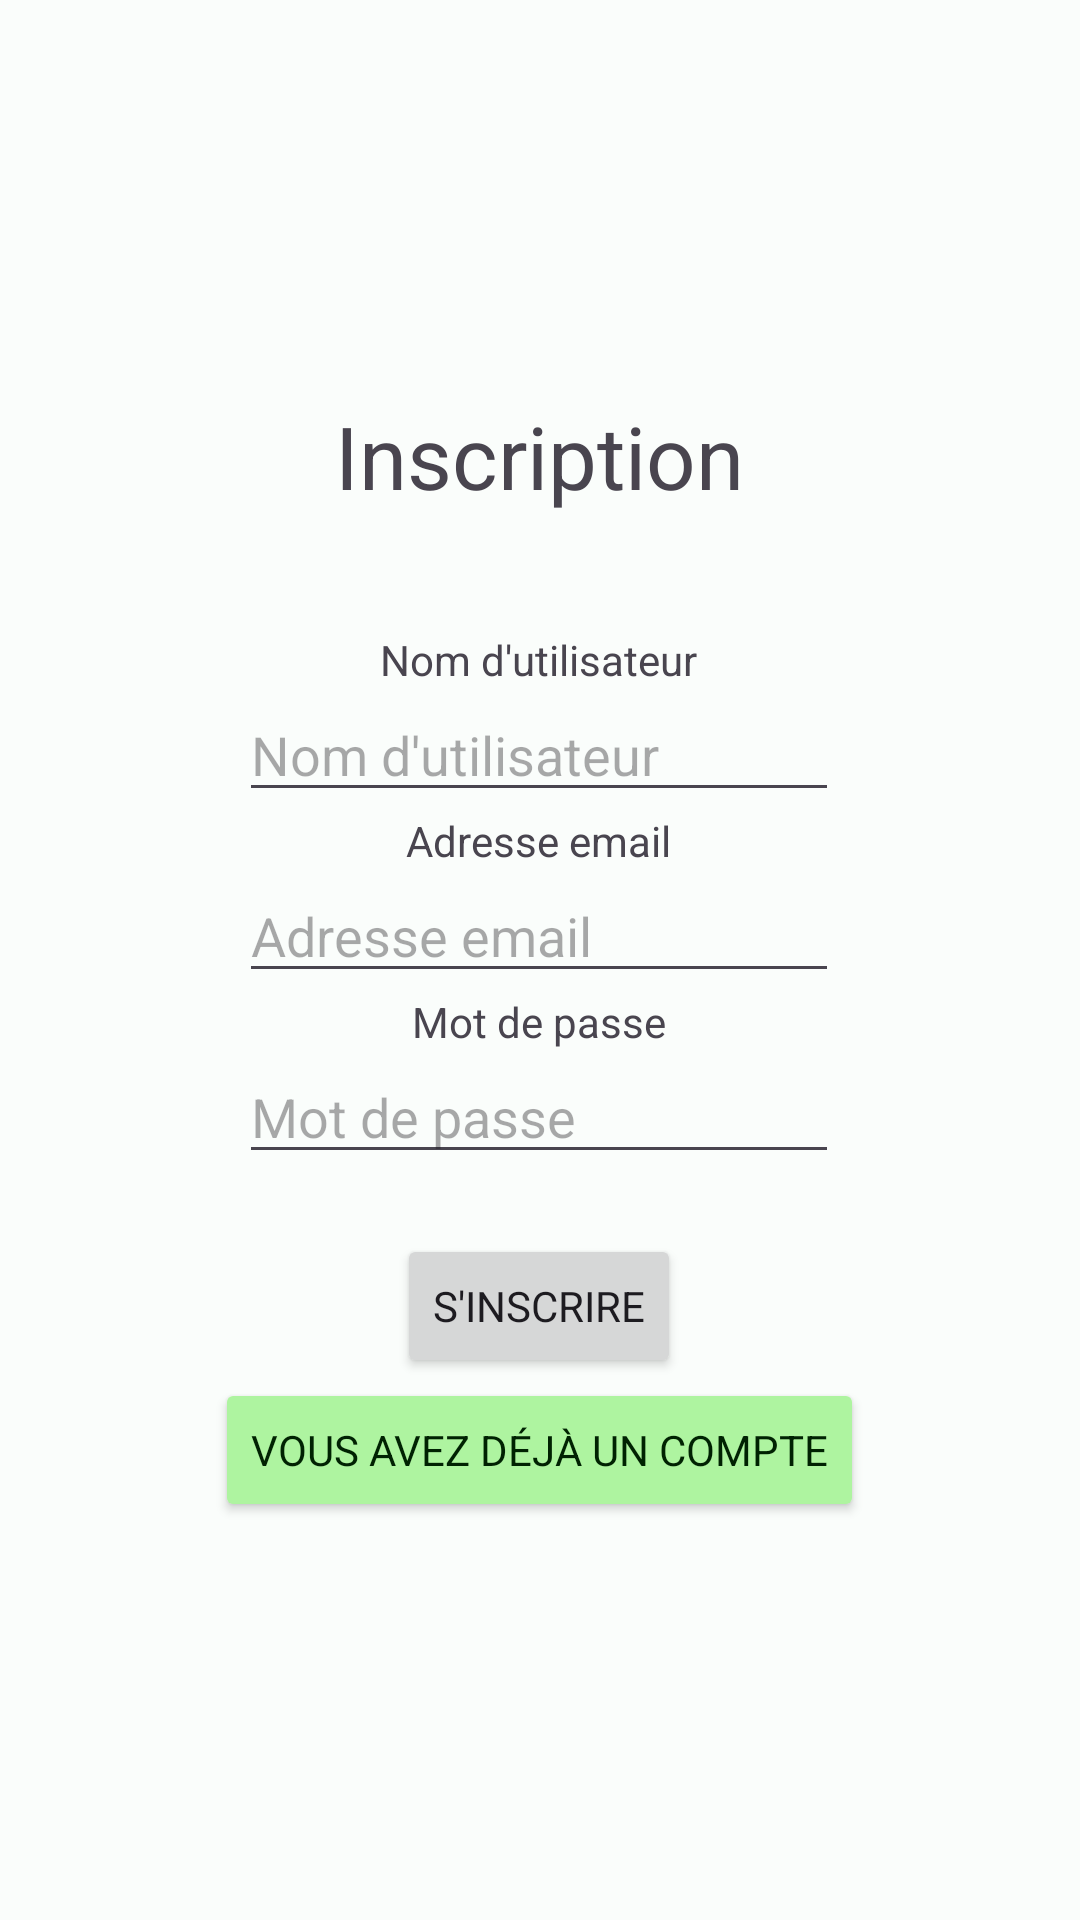

Here is an Android app screen rendered from its layout file. Give the layout XML and the strings, colors and styles it references.
<!-- AndroidManifest.xml: application theme Base.Theme.ProjetMobile -->
<!-- res/layout/activity_register.xml -->
<?xml version="1.0" encoding="utf-8"?>
<RelativeLayout
    xmlns:android="http://schemas.android.com/apk/res/android"
    android:layout_width="match_parent"
    android:layout_height="match_parent">
    <LinearLayout
        android:id="@+id/form"
        android:layout_centerHorizontal="true"
        android:layout_centerVertical="true"
        android:layout_width="wrap_content"
        android:layout_height="wrap_content"
        android:gravity="center"
        android:orientation="vertical"
        >
        <TextView
            android:layout_width="wrap_content"
            android:layout_height="wrap_content"
            android:text="@string/register"
            android:textSize="14pt"
            android:gravity="center"
            android:layout_marginBottom="20dp">
        </TextView>
        <TextView
            android:id="@+id/su_error_output"
            android:layout_width="match_parent"
            android:layout_height="wrap_content"
            android:textColor="@color/md_theme_light_error"/>
        <LinearLayout
            android:layout_width="wrap_content"
            android:layout_height="wrap_content"
            android:orientation="vertical"
            android:gravity="center">
            <TextView
                android:text="@string/username"
                android:layout_width="wrap_content"
                android:layout_height="wrap_content" />
            <EditText
                android:id="@+id/usernameId"
                android:hint="@string/username"
                android:layout_width="200dp"
                android:maxWidth="300dp"
                android:minWidth="150dp"
                android:layout_height="match_parent"/>
        </LinearLayout>
        <LinearLayout
            android:layout_width="wrap_content"
            android:layout_height="wrap_content"
            android:orientation="vertical"
            android:gravity="center">
            <TextView
                android:text="@string/email"
                android:layout_width="wrap_content"
                android:layout_height="wrap_content" />
            <EditText
                android:id="@+id/emailId"
                android:hint="@string/email"
                android:inputType="textEmailAddress"
                android:layout_width="200dp"
                android:maxWidth="300dp"
                android:minWidth="150dp"
                android:layout_height="match_parent"/>
        </LinearLayout>
        <LinearLayout
            android:layout_width="wrap_content"
            android:layout_height="wrap_content"
            android:orientation="vertical"
            android:gravity="center">
            <TextView
                android:text="@string/password"
                android:layout_width="wrap_content"
                android:layout_height="wrap_content" />
            <EditText
                android:id="@+id/passwordId"
                android:hint="@string/password"
                android:layout_width="200dp"
                android:maxWidth="300dp"
                android:minWidth="150dp"
                android:inputType="textPassword"
                android:layout_height="match_parent"/>
        </LinearLayout>
        <Button
            android:onClick="signUp"
            android:id="@+id/registerButton"
            android:layout_marginTop="20dp"
            android:layout_width="wrap_content"
            android:layout_height="wrap_content"
            android:text="@string/inscription_button"/>
        <Button
            android:layout_width="wrap_content"
            android:layout_height="wrap_content"
            android:text="@string/already_have_account"
            android:onClick="redirectToLogin"
            android:textColor="@color/md_theme_light_onSecondaryContainer"
            android:backgroundTint="@color/md_theme_light_secondaryContainer"/>
    </LinearLayout>
    <ProgressBar
        android:id="@+id/progress_bar"
        android:layout_width="wrap_content"
        android:layout_height="wrap_content"
        android:layout_below="@id/form"
        android:layout_centerHorizontal="true"
        android:visibility="invisible"/>

</RelativeLayout>
<!-- resources referenced by this layout -->
<resources>
  <color name="md_theme_light_error">#BA1A1A</color>
  <color name="md_theme_light_onSecondaryContainer">#002202</color>
  <color name="md_theme_light_secondaryContainer">#AEF4A0</color>
  <string name="already_have_account">Vous avez déjà un compte</string>
  <string name="email">Adresse email</string>
  <string name="inscription_button">S\'inscrire</string>
  <string name="password">Mot de passe</string>
  <string name="register">Inscription</string>
  <string name="username">Nom d\'utilisateur</string>
  <color name="md_theme_light_primary">#006A65</color>
  <color name="md_theme_light_onPrimary">#FFFFFF</color>
  <color name="md_theme_light_primaryContainer">#6EF7EF</color>
  <color name="md_theme_light_onPrimaryContainer">#00201E</color>
  <color name="md_theme_light_secondary">#2C6B28</color>
  <color name="md_theme_light_onSecondary">#FFFFFF</color>
  <color name="md_theme_light_tertiary">#48607B</color>
  <color name="md_theme_light_onTertiary">#FFFFFF</color>
  <color name="md_theme_light_tertiaryContainer">#D0E4FF</color>
  <color name="md_theme_light_onTertiaryContainer">#001D34</color>
  <color name="md_theme_light_errorContainer">#FFDAD6</color>
  <color name="md_theme_light_onError">#FFFFFF</color>
  <color name="md_theme_light_onErrorContainer">#410002</color>
  <color name="md_theme_light_background">#FAFDFB</color>
  <color name="md_theme_light_onBackground">#191C1C</color>
  <color name="md_theme_light_surface">#FAFDFB</color>
  <color name="md_theme_light_onSurface">#191C1C</color>
  <color name="md_theme_light_surfaceVariant">#DAE5E3</color>
  <color name="md_theme_light_onSurfaceVariant">#3F4947</color>
  <color name="md_theme_light_outline">#6F7978</color>
  <color name="md_theme_light_inverseOnSurface">#EFF1F0</color>
  <color name="md_theme_light_inverseSurface">#2D3131</color>
  <color name="md_theme_light_inversePrimary">#4CDBD2</color>
</resources>
